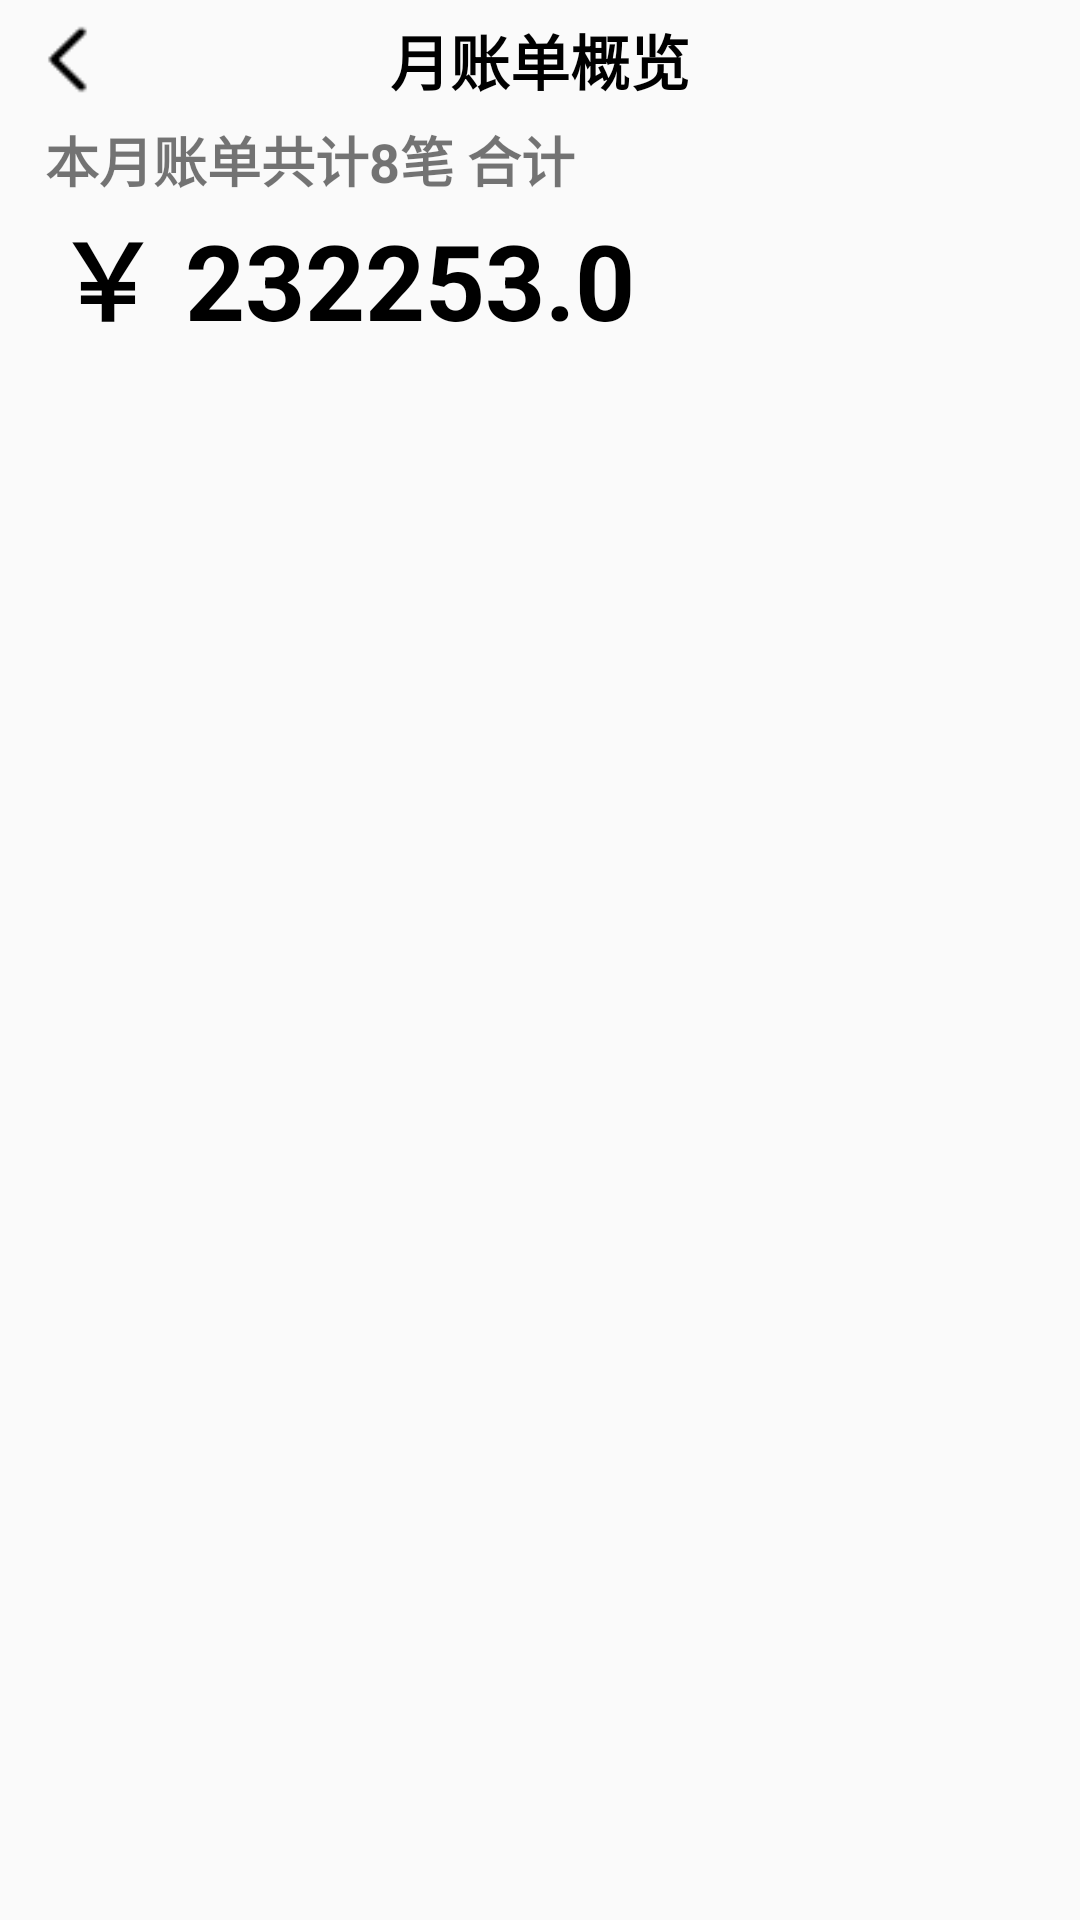

Write the Android layout XML for this screen, with the resource values it uses.
<!-- AndroidManifest.xml: application theme Theme.Bookkeeping -->
<!-- res/layout/overview_title.xml -->
<?xml version="1.0" encoding="utf-8"?>
<RelativeLayout xmlns:android="http://schemas.android.com/apk/res/android"
    android:layout_width="match_parent"
    android:layout_height="wrap_content">

    <RelativeLayout
        android:id="@+id/overview_rl1"
        android:layout_width="match_parent"
        android:layout_height="40dp"
        >
        <ImageView
            android:id="@+id/overview_iv_back"
            android:layout_width="25dp"
            android:layout_height="25dp"
            android:layout_marginLeft="10dp"
            android:layout_centerVertical="true"
            android:src="@mipmap/main_back"
            />
        <TextView
            android:layout_width="wrap_content"
            android:layout_height="wrap_content"
            android:text="月账单概览"
            android:textStyle="bold"
            android:textSize="20sp"
            android:textColor="@color/black"
            android:layout_centerHorizontal="true"
            android:layout_centerVertical="true"
            />
    </RelativeLayout>
    <TextView
        android:id="@+id/overview_title_tv1"
        android:layout_width="match_parent"
        android:layout_height="wrap_content"
        android:text="本月账单共计8笔 合计"
        android:textSize="18sp"
        android:textStyle="bold"
        android:layout_marginStart="15dp"
        android:layout_below="@id/overview_rl1"
        />
    <TextView
        android:id="@+id/overview_title_tv2"
        android:layout_width="match_parent"
        android:layout_height="wrap_content"
        android:text="￥ 232253.0"
        android:textStyle="bold"
        android:textSize="35dp"
        android:textColor="@color/black"
        android:layout_marginStart="18dp"
        android:layout_below="@+id/overview_title_tv1"
        />

</RelativeLayout>
<!-- resources referenced by this layout -->
<resources>
  <color name="black">#FF000000</color>
  <!-- mipmap main_back: png bitmap (mipmap-hdpi, 403 bytes) -->
  <style name="Theme.Bookkeeping" parent="Base.Theme.Bookkeeping" />
  <style name="Base.Theme.Bookkeeping" parent="Theme.MaterialComponents.DayNight.NoActionBar.Bridge">
          
          
      </style>
</resources>
